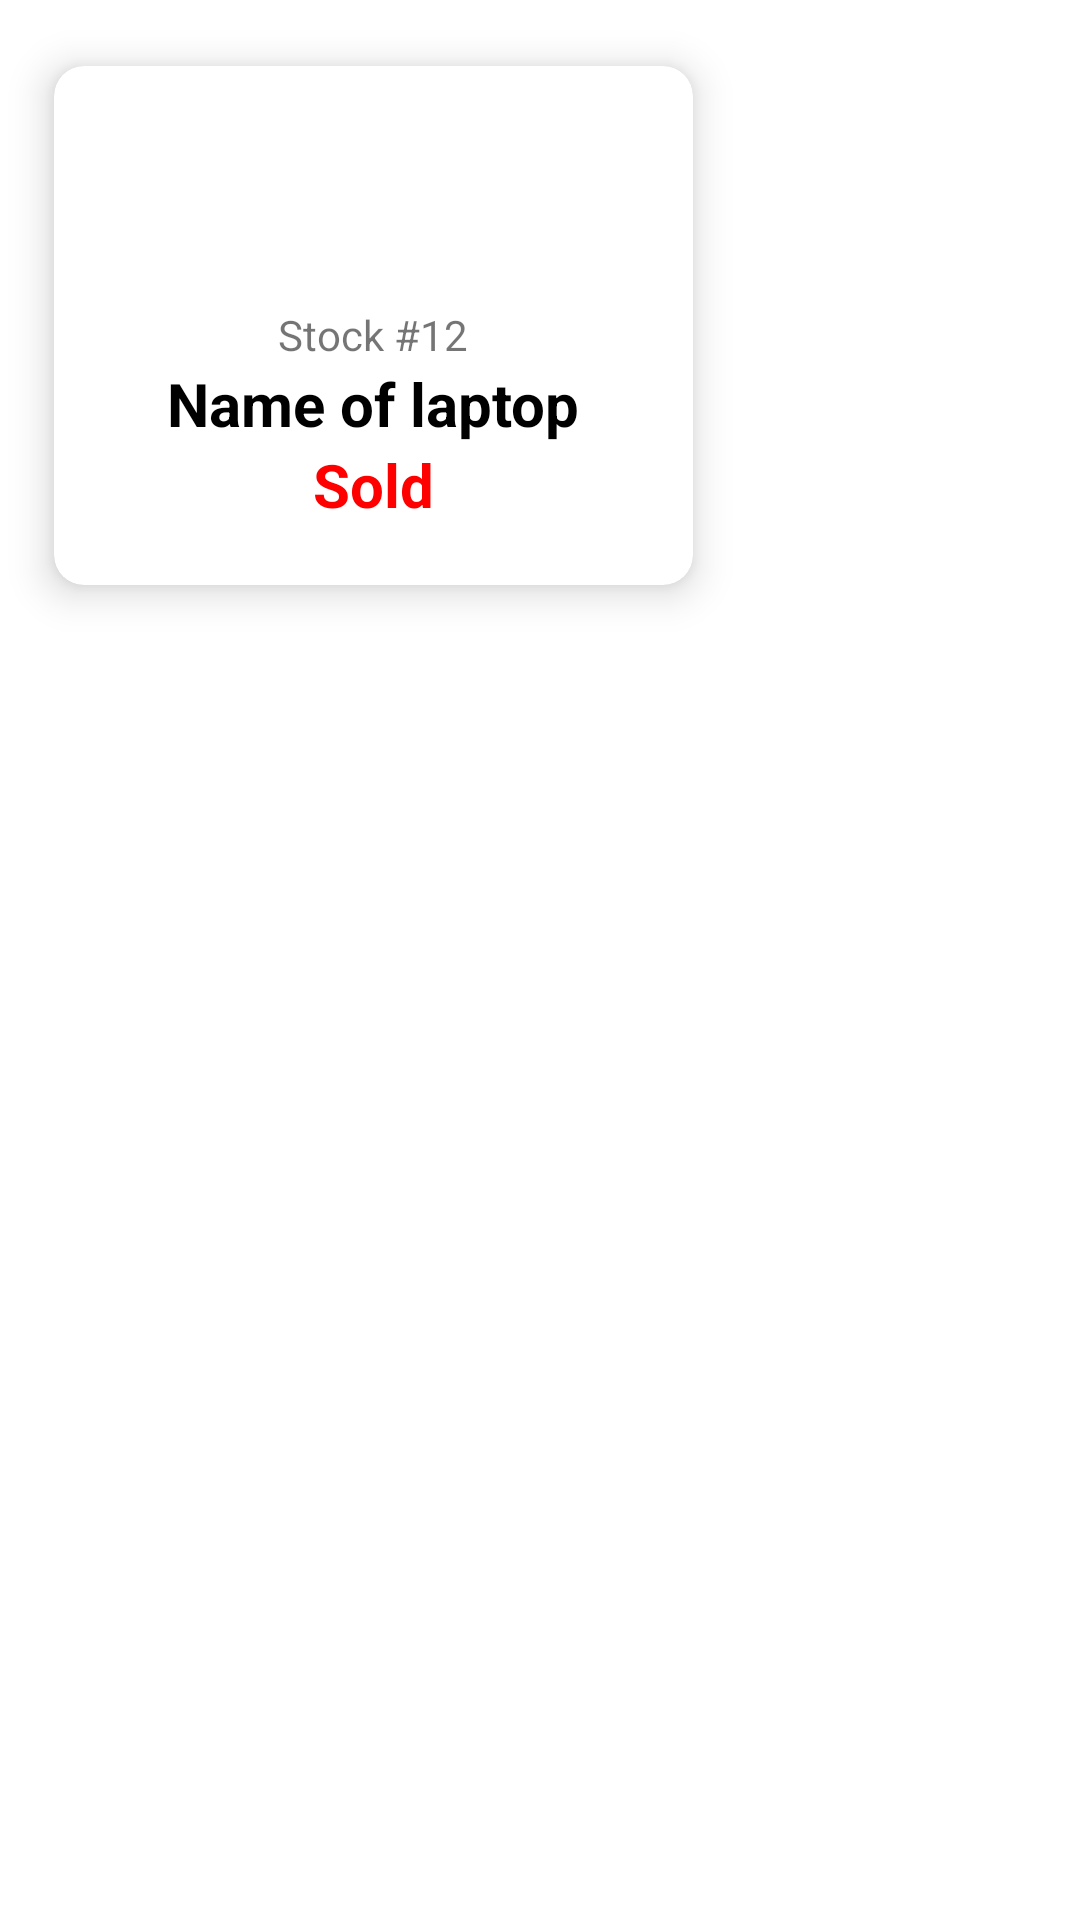

Layout XML and referenced resources for this Android screen:
<!-- AndroidManifest.xml: application theme Theme.TechPlanet -->
<!-- res/layout/tech_card.xml -->
<?xml version="1.0" encoding="utf-8"?>
<androidx.constraintlayout.widget.ConstraintLayout xmlns:android="http://schemas.android.com/apk/res/android"
    xmlns:app="http://schemas.android.com/apk/res-auto"
    xmlns:tools="http://schemas.android.com/tools"
    android:layout_width="match_parent"
    android:layout_height="match_parent">

    <androidx.cardview.widget.CardView
        android:id="@+id/item"
        android:layout_width="235dp"
        android:layout_height="203dp"
        android:layout_margin="7dp"
        app:cardBackgroundColor="@color/white"
        app:cardCornerRadius="10dp"
        app:cardElevation="8dp"
        app:cardPreventCornerOverlap="true"
        app:cardUseCompatPadding="true"
        app:layout_constraintStart_toStartOf="parent"
        app:layout_constraintTop_toTopOf="parent">

        <LinearLayout
            android:layout_width="match_parent"
            android:layout_height="wrap_content"
            android:gravity="center"
            android:orientation="vertical"
            android:paddingHorizontal="20dp">

            <ImageView
                android:id="@+id/icon"
                android:layout_width="match_parent"
                android:layout_height="80dp"
                app:srcCompat="@drawable/baseline_laptop_24" />

            <TextView
                android:id="@+id/sid"
                android:layout_width="wrap_content"
                android:layout_height="wrap_content"
                android:text="Stock #12" />

            <TextView
                android:id="@+id/name"
                android:layout_width="wrap_content"
                android:layout_height="wrap_content"
                android:text="Name of laptop"
                android:textColor="@color/black"
                android:textSize="20sp"
                android:textStyle="bold" />

            <TextView
                android:id="@+id/status"
                android:layout_width="wrap_content"
                android:layout_height="wrap_content"
                android:text="Sold"
                android:textColor="#FF0000"
                android:textSize="20sp"
                android:textStyle="bold" />

        </LinearLayout>

    </androidx.cardview.widget.CardView>
</androidx.constraintlayout.widget.ConstraintLayout>
<!-- resources referenced by this layout -->
<resources>
  <color name="black">#FF000000</color>
  <color name="white">#FFFFFFFF</color>
  <style name="Theme.TechPlanet" parent="Theme.MaterialComponents.DayNight.DarkActionBar">
          
          <item name="colorPrimary">@color/nav</item>
          <item name="colorPrimaryVariant">@color/header</item>
          <item name="colorOnPrimary">@color/base</item>
          
          <item name="colorSecondary">@color/teal_200</item>
          <item name="colorSecondaryVariant">@color/teal_700</item>
          <item name="colorOnSecondary">@color/black</item>
          
          <item name="android:statusBarColor">?attr/colorPrimaryVariant</item>
          
      </style>
  <color name="nav">#AD88C6</color>
  <color name="header">#7469B6</color>
  <color name="base">#FFE6E6</color>
  <color name="teal_200">#FF03DAC5</color>
  <color name="teal_700">#FF018786</color>
</resources>
